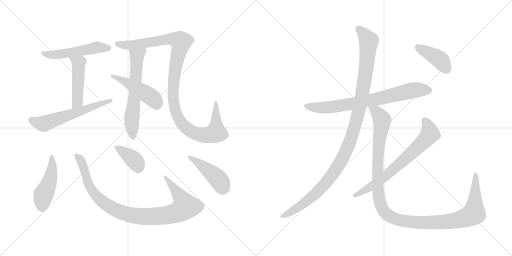
t = 0.00 s
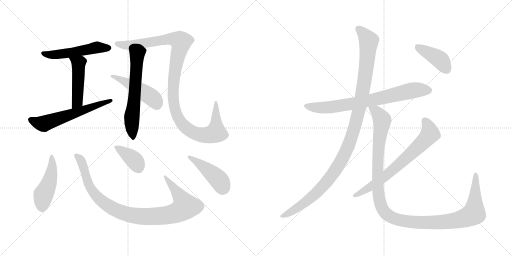
t = 2.42 s
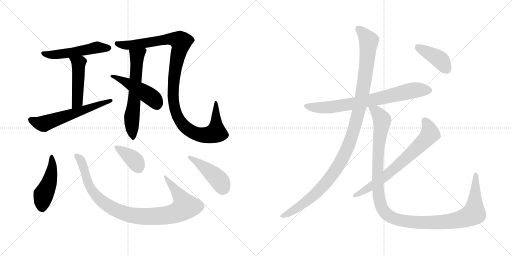
t = 4.85 s
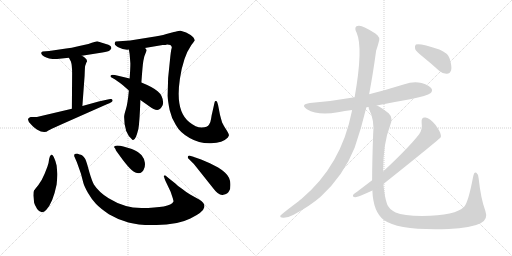
t = 7.27 s
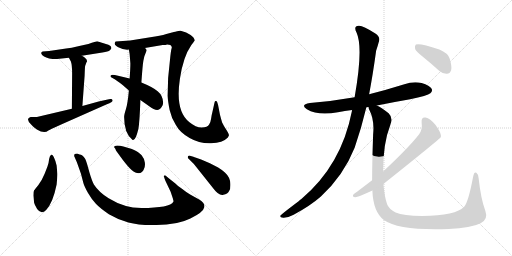
t = 9.69 s
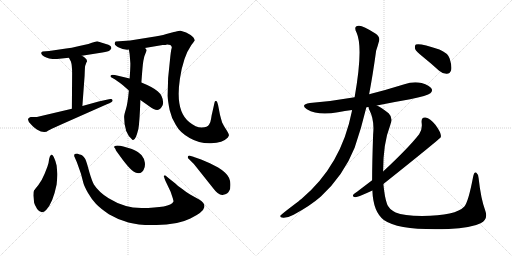
t = 12.11 s

The animated SVG that drew these frames (rendered in a browser with its animation timeline set to each time). Animation: 15 CSS @keyframes rules; one cycle of 12.11 s.

<svg version="1.1" viewBox="0 0 2048 1024" xmlns="http://www.w3.org/2000/svg">
  <g stroke="lightgray" stroke-dasharray="1,1" stroke-width="1" transform="scale(4, 4)">
    <line x1="0" y1="0" x2="256" y2="256"></line>
    <line x1="256" y1="0" x2="0" y2="256"></line>
    <line x1="128" y1="0" x2="128" y2="256"></line>
    <line x1="0" y1="128" x2="256" y2="128"></line>
    <line x1="256" y1="0" x2="512" y2="256"></line>
    <line x1="512" y1="0" x2="256" y2="256"></line>
    <line x1="384" y1="0" x2="384" y2="256"></line>
    <line x1="256" y1="128" x2="512" y2="128"></line>
  </g>
<g transform="scale(1, -1) translate(0, -850)">
   <style type="text/css">
    @keyframes keyframes0 {
      from {
       stroke: black;
       stroke-dashoffset: 517;
       stroke-width: 128;
       }
       63% {
       animation-timing-function: step-end;
       stroke: black;
       stroke-dashoffset: 0;
       stroke-width: 128;
       }
       to {
       stroke: black;
       stroke-width: 1024;
       }
       }
       #make-me-a-hanzi-animation-0 {
         animation: keyframes0 0.670736s both;
         animation-delay: 0.000000s;
         animation-timing-function: linear;
       }
    @keyframes keyframes1 {
      from {
       stroke: black;
       stroke-dashoffset: 473;
       stroke-width: 128;
       }
       61% {
       animation-timing-function: step-end;
       stroke: black;
       stroke-dashoffset: 0;
       stroke-width: 128;
       }
       to {
       stroke: black;
       stroke-width: 1024;
       }
       }
       #make-me-a-hanzi-animation-1 {
         animation: keyframes1 0.634928s both;
         animation-delay: 0.670736s;
         animation-timing-function: linear;
       }
    @keyframes keyframes2 {
      from {
       stroke: black;
       stroke-dashoffset: 590;
       stroke-width: 128;
       }
       66% {
       animation-timing-function: step-end;
       stroke: black;
       stroke-dashoffset: 0;
       stroke-width: 128;
       }
       to {
       stroke: black;
       stroke-width: 1024;
       }
       }
       #make-me-a-hanzi-animation-2 {
         animation: keyframes2 0.730143s both;
         animation-delay: 1.305664s;
         animation-timing-function: linear;
       }
    @keyframes keyframes3 {
      from {
       stroke: black;
       stroke-dashoffset: 621;
       stroke-width: 128;
       }
       67% {
       animation-timing-function: step-end;
       stroke: black;
       stroke-dashoffset: 0;
       stroke-width: 128;
       }
       to {
       stroke: black;
       stroke-width: 1024;
       }
       }
       #make-me-a-hanzi-animation-3 {
         animation: keyframes3 0.755371s both;
         animation-delay: 2.035807s;
         animation-timing-function: linear;
       }
    @keyframes keyframes4 {
      from {
       stroke: black;
       stroke-dashoffset: 1121;
       stroke-width: 128;
       }
       78% {
       animation-timing-function: step-end;
       stroke: black;
       stroke-dashoffset: 0;
       stroke-width: 128;
       }
       to {
       stroke: black;
       stroke-width: 1024;
       }
       }
       #make-me-a-hanzi-animation-4 {
         animation: keyframes4 1.162272s both;
         animation-delay: 2.791178s;
         animation-timing-function: linear;
       }
    @keyframes keyframes5 {
      from {
       stroke: black;
       stroke-dashoffset: 471;
       stroke-width: 128;
       }
       61% {
       animation-timing-function: step-end;
       stroke: black;
       stroke-dashoffset: 0;
       stroke-width: 128;
       }
       to {
       stroke: black;
       stroke-width: 1024;
       }
       }
       #make-me-a-hanzi-animation-5 {
         animation: keyframes5 0.633301s both;
         animation-delay: 3.953450s;
         animation-timing-function: linear;
       }
    @keyframes keyframes6 {
      from {
       stroke: black;
       stroke-dashoffset: 468;
       stroke-width: 128;
       }
       60% {
       animation-timing-function: step-end;
       stroke: black;
       stroke-dashoffset: 0;
       stroke-width: 128;
       }
       to {
       stroke: black;
       stroke-width: 1024;
       }
       }
       #make-me-a-hanzi-animation-6 {
         animation: keyframes6 0.630859s both;
         animation-delay: 4.586751s;
         animation-timing-function: linear;
       }
    @keyframes keyframes7 {
      from {
       stroke: black;
       stroke-dashoffset: 974;
       stroke-width: 128;
       }
       76% {
       animation-timing-function: step-end;
       stroke: black;
       stroke-dashoffset: 0;
       stroke-width: 128;
       }
       to {
       stroke: black;
       stroke-width: 1024;
       }
       }
       #make-me-a-hanzi-animation-7 {
         animation: keyframes7 1.042643s both;
         animation-delay: 5.217610s;
         animation-timing-function: linear;
       }
    @keyframes keyframes8 {
      from {
       stroke: black;
       stroke-dashoffset: 378;
       stroke-width: 128;
       }
       55% {
       animation-timing-function: step-end;
       stroke: black;
       stroke-dashoffset: 0;
       stroke-width: 128;
       }
       to {
       stroke: black;
       stroke-width: 1024;
       }
       }
       #make-me-a-hanzi-animation-8 {
         animation: keyframes8 0.557617s both;
         animation-delay: 6.260253s;
         animation-timing-function: linear;
       }
    @keyframes keyframes9 {
      from {
       stroke: black;
       stroke-dashoffset: 437;
       stroke-width: 128;
       }
       59% {
       animation-timing-function: step-end;
       stroke: black;
       stroke-dashoffset: 0;
       stroke-width: 128;
       }
       to {
       stroke: black;
       stroke-width: 1024;
       }
       }
       #make-me-a-hanzi-animation-9 {
         animation: keyframes9 0.605632s both;
         animation-delay: 6.817870s;
         animation-timing-function: linear;
       }
    @keyframes keyframes10 {
      from {
       stroke: black;
       stroke-dashoffset: 748;
       stroke-width: 128;
       }
       71% {
       animation-timing-function: step-end;
       stroke: black;
       stroke-dashoffset: 0;
       stroke-width: 128;
       }
       to {
       stroke: black;
       stroke-width: 1024;
       }
       }
       #make-me-a-hanzi-animation-10 {
         animation: keyframes10 0.858724s both;
         animation-delay: 7.423502s;
         animation-timing-function: linear;
       }
    @keyframes keyframes11 {
      from {
       stroke: black;
       stroke-dashoffset: 1143;
       stroke-width: 128;
       }
       79% {
       animation-timing-function: step-end;
       stroke: black;
       stroke-dashoffset: 0;
       stroke-width: 128;
       }
       to {
       stroke: black;
       stroke-width: 1024;
       }
       }
       #make-me-a-hanzi-animation-11 {
         animation: keyframes11 1.180176s both;
         animation-delay: 8.282226s;
         animation-timing-function: linear;
       }
    @keyframes keyframes12 {
      from {
       stroke: black;
       stroke-dashoffset: 1223;
       stroke-width: 128;
       }
       80% {
       animation-timing-function: step-end;
       stroke: black;
       stroke-dashoffset: 0;
       stroke-width: 128;
       }
       to {
       stroke: black;
       stroke-width: 1024;
       }
       }
       #make-me-a-hanzi-animation-12 {
         animation: keyframes12 1.245280s both;
         animation-delay: 9.462402s;
         animation-timing-function: linear;
       }
    @keyframes keyframes13 {
      from {
       stroke: black;
       stroke-dashoffset: 701;
       stroke-width: 128;
       }
       70% {
       animation-timing-function: step-end;
       stroke: black;
       stroke-dashoffset: 0;
       stroke-width: 128;
       }
       to {
       stroke: black;
       stroke-width: 1024;
       }
       }
       #make-me-a-hanzi-animation-13 {
         animation: keyframes13 0.820475s both;
         animation-delay: 10.707682s;
         animation-timing-function: linear;
       }
    @keyframes keyframes14 {
      from {
       stroke: black;
       stroke-dashoffset: 409;
       stroke-width: 128;
       }
       57% {
       animation-timing-function: step-end;
       stroke: black;
       stroke-dashoffset: 0;
       stroke-width: 128;
       }
       to {
       stroke: black;
       stroke-width: 1024;
       }
       }
       #make-me-a-hanzi-animation-14 {
         animation: keyframes14 0.582845s both;
         animation-delay: 11.528157s;
         animation-timing-function: linear;
       }
</style>
<path d="M 327.5 627.0 L 409.5 640.0 Q 433.5 643.0 439.5 649.0 Q 445.5 655.0 445.5 658.0 L 443.5 664.0 Q 442.5 666.0 433.5 671.0 L 388.5 685.0 Q 384.5 685.0 353.5 674.0 L 312.5 665.0 Q 285.5 658.0 264.5 656.0 L 196.5 646.0 L 170.5 644.0 Q 159.5 640.0 169.5 629.0 Q 180.5 618.0 210.5 614.0 Q 233.5 614.0 237.5 615.0 L 275.5 619.0 L 327.5 627.0 Z" fill="lightgray"></path> 
<path d="M 275.5 619.0 L 283.5 604.0 Q 288.5 590.0 288.5 556.0 L 287.5 415.0 C 287.5 385.0 327.5 396.0 329.5 426.0 L 338.5 548.0 Q 339.5 582.0 340.5 586.0 L 345.5 600.0 Q 349.5 605.0 347.5 607.0 Q 348.5 615.0 327.5 627.0 C 301.5 643.0 261.5 645.0 275.5 619.0 Z" fill="lightgray"></path> 
<path d="M 287.5 415.0 L 147.5 382.0 L 122.5 382.0 Q 100.5 375.0 124.5 352.0 Q 135.5 339.0 147.5 332.0 Q 177.5 314.0 193.5 328.0 Q 196.5 330.0 242.5 351.0 L 427.5 433.0 Q 438.5 437.0 446.5 442.0 Q 452.5 447.0 449.5 450.0 Q 449.5 455.0 441.5 454.0 Q 434.5 453.0 394.5 444.0 L 329.5 426.0 L 287.5 415.0 Z" fill="lightgray"></path> 
<path d="M 518.5 634.0 L 521.5 596.0 Q 521.5 575.0 518.5 536.0 L 515.5 488.0 Q 510.5 434.0 503.5 413.0 Q 496.5 391.0 496.5 382.0 Q 496.5 318.0 528.5 292.0 Q 540.5 280.0 553.5 334.0 Q 558.5 362.0 561.5 450.0 L 565.5 520.0 Q 570.5 591.0 573.5 607.0 L 577.5 625.0 L 586.5 648.0 L 584.5 654.0 L 579.5 658.0 C 562.5 683.0 510.5 682.0 515.5 652.0 L 518.5 634.0 Z" fill="lightgray"></path> 
<path d="M 579.5 658.0 L 650.5 670.0 Q 664.5 670.0 668.5 672.0 Q 675.5 672.0 681.5 670.0 Q 689.5 662.0 686.5 657.0 Q 684.5 652.0 681.5 626.0 L 672.5 538.0 L 670.5 467.0 Q 671.5 445.0 678.5 410.0 Q 686.5 375.0 703.5 350.0 Q 719.5 320.0 758.5 298.0 Q 798.5 275.0 844.5 277.0 Q 890.5 278.0 911.5 300.0 L 915.5 308.0 Q 917.5 312.0 906.5 329.0 Q 895.5 345.0 888.5 360.0 Q 880.5 387.0 878.5 398.0 L 872.5 429.0 Q 868.5 446.0 864.5 446.0 L 861.5 446.0 Q 858.5 445.0 857.5 437.0 L 848.5 397.0 Q 846.5 391.0 844.5 376.0 Q 842.5 361.0 836.5 352.0 Q 830.5 340.0 806.5 340.0 Q 783.5 340.0 756.5 362.0 Q 700.5 406.0 719.5 534.0 Q 732.5 623.0 765.5 670.0 Q 775.5 682.0 776.5 685.0 L 778.5 687.0 Q 778.5 699.0 762.5 710.0 L 744.5 720.0 L 722.5 727.0 Q 717.5 728.0 708.5 725.0 Q 700.5 722.0 695.5 722.0 L 665.5 714.0 Q 641.5 706.0 601.5 701.0 L 520.5 688.0 L 462.5 684.0 Q 449.5 671.0 480.5 658.0 L 490.5 654.0 L 508.5 651.0 L 515.5 652.0 L 579.5 658.0 Z" fill="lightgray"></path> 
<path d="M 518.5 536.0 L 459.5 550.0 Q 456.5 551.0 450.5 551.0 Q 444.5 551.0 444.5 549.0 L 441.5 546.0 Q 441.5 542.0 453.5 536.0 Q 465.5 529.0 490.5 510.0 L 515.5 488.0 L 561.5 450.0 L 595.5 426.0 Q 625.5 403.0 637.5 413.0 Q 641.5 414.0 646.5 422.0 Q 652.5 429.0 652.5 440.0 Q 651.5 468.0 630.5 485.0 Q 612.5 501.0 565.5 520.0 L 518.5 536.0 Z" fill="lightgray"></path> 
<path d="M 229.5 154.0 L 226.5 188.0 Q 215.5 232.0 205.5 232.0 Q 198.5 227.0 196.5 214.0 Q 195.5 200.0 189.5 183.0 L 178.5 155.0 Q 167.5 128.0 153.5 110.0 Q 139.5 92.0 136.5 89.0 Q 133.5 85.0 133.5 68.0 L 136.5 39.0 Q 138.5 30.0 148.5 14.0 Q 165.5 -10.0 184.5 10.0 Q 211.5 38.0 226.5 112.0 Q 229.5 144.0 229.5 154.0 Z" fill="lightgray"></path> 
<path d="M 655.5 146.0 Q 654.5 145.0 661.5 127.0 L 682.5 83.0 L 691.5 56.0 Q 694.5 46.0 693.5 43.0 Q 680.5 18.0 565.5 18.0 Q 497.5 18.0 434.5 57.0 Q 396.5 80.0 375.5 112.0 Q 367.5 127.0 357.5 161.0 L 349.5 190.0 Q 344.5 207.0 341.5 213.0 Q 339.5 218.0 333.5 224.0 Q 327.5 230.0 323.5 231.0 Q 320.5 231.0 308.5 236.0 L 298.5 234.0 Q 296.5 229.0 296.5 226.0 L 307.5 201.0 L 323.5 156.0 L 333.5 118.0 Q 337.5 104.0 351.5 79.0 Q 366.5 53.0 383.5 35.0 Q 400.5 17.0 435.5 -7.0 Q 470.5 -28.0 513.5 -40.0 Q 557.5 -52.0 626.5 -50.0 Q 709.5 -50.0 761.5 -24.0 Q 813.5 1.0 817.5 22.0 Q 819.5 32.0 812.5 39.0 Q 806.5 46.0 796.5 52.0 L 760.5 72.0 Q 742.5 83.0 726.5 96.0 Q 710.5 106.0 701.5 116.0 L 672.5 139.0 Q 662.5 149.0 659.5 149.0 Q 656.5 146.0 655.5 146.0 Z" fill="lightgray"></path> 
<path d="M 456.5 261.0 Q 461.5 256.0 462.5 252.0 Q 463.5 248.0 464.5 247.0 L 491.5 210.0 Q 514.5 180.0 526.5 170.0 Q 552.5 149.0 567.5 162.0 Q 573.5 167.0 574.5 171.0 Q 581.5 182.0 579.5 199.0 Q 577.5 216.0 566.5 229.0 Q 555.5 242.0 527.5 254.0 L 493.5 264.0 Q 480.5 268.0 468.5 268.0 Q 456.5 268.0 456.5 261.0 Z" fill="lightgray"></path> 
<path d="M 804.5 212.0 L 781.5 220.0 Q 777.5 222.0 757.5 228.0 Q 749.5 228.0 751.5 218.0 L 775.5 194.0 L 853.5 96.0 Q 875.5 66.0 893.5 71.0 Q 910.5 73.0 917.5 88.0 Q 921.5 93.0 921.5 108.0 Q 923.5 139.0 899.5 160.0 Q 890.5 169.0 872.5 180.0 L 839.5 197.0 L 804.5 212.0 Z" fill="lightgray"></path> 
<path d="M 1507.5 428.0 Q 1570.5 441.0 1640.5 453.0 Q 1710.5 468.0 1721.5 477.0 Q 1731.5 486.0 1726.5 495.0 Q 1719.5 508.0 1686.5 518.0 Q 1652.5 525.0 1617.5 513.0 Q 1547.5 491.0 1476.5 473.0 L 1418.5 461.0 Q 1334.5 446.0 1239.5 438.0 Q 1199.5 432.0 1227.5 413.0 Q 1272.5 386.0 1351.5 401.0 Q 1378.5 407.0 1408.5 410.0 L 1465.5 421.0 Q 1469.5 422.0 1474.5 422.0 L 1507.5 428.0 Z" fill="lightgray"></path> 
<path d="M 1476.5 473.0 Q 1491.5 552.0 1504.5 647.0 Q 1511.5 668.0 1514.5 680.0 Q 1523.5 702.0 1501.5 716.0 Q 1450.5 749.0 1434.5 747.0 Q 1412.5 746.0 1426.5 719.0 Q 1453.5 659.0 1418.5 461.0 L 1408.5 410.0 Q 1407.5 409.0 1407.5 405.0 Q 1365.5 189.0 1205.5 54.0 Q 1199.5 51.0 1194.5 45.0 Q 1122.5 -9.0 1121.5 -13.0 Q 1118.5 -20.0 1132.5 -21.0 Q 1150.5 -22.0 1174.5 -9.0 Q 1241.5 27.0 1283.5 64.0 Q 1374.5 148.0 1418.5 259.0 Q 1445.5 337.0 1465.5 421.0 L 1476.5 473.0 Z" fill="lightgray"></path> 
<path d="M 1489.5 88.0 Q 1492.5 3.0 1535.5 -30.0 Q 1595.5 -73.0 1794.5 -66.0 Q 1885.5 -62.0 1922.5 -43.0 Q 1953.5 -27.0 1941.5 6.0 Q 1923.5 54.0 1914.5 137.0 Q 1913.5 153.0 1905.5 159.0 Q 1896.5 165.0 1892.5 143.0 Q 1873.5 43.0 1857.5 24.0 Q 1823.5 -13.0 1688.5 -14.0 Q 1613.5 -13.0 1582.5 0.0 Q 1554.5 15.0 1548.5 33.0 Q 1538.5 60.0 1533.5 114.0 L 1532.5 164.0 Q 1532.5 278.0 1560.5 348.0 Q 1573.5 379.0 1554.5 397.0 Q 1526.5 419.0 1507.5 428.0 C 1481.5 443.0 1464.5 450.0 1474.5 422.0 Q 1473.5 418.0 1477.5 410.0 Q 1498.5 370.0 1492.5 312.0 Q 1488.5 200.0 1488.5 129.0 L 1489.5 88.0 Z" fill="lightgray"></path> 
<path d="M 1488.5 129.0 L 1429.5 84.0 Q 1417.5 77.0 1413.5 72.0 Q 1407.5 62.0 1421.5 61.0 Q 1431.5 61.0 1489.5 88.0 L 1533.5 114.0 Q 1759.5 294.0 1763.5 302.0 L 1763.5 309.0 Q 1762.5 322.0 1741.5 351.0 Q 1720.5 376.0 1702.5 380.0 Q 1684.5 383.0 1686.5 360.0 Q 1690.5 332.0 1676.5 313.0 Q 1634.5 259.0 1532.5 164.0 L 1488.5 129.0 Z" fill="lightgray"></path> 
<path d="M 1692.5 622.0 Q 1723.5 597.0 1756.5 567.0 Q 1771.5 554.0 1787.5 555.0 Q 1799.5 555.0 1804.5 569.0 Q 1808.5 585.0 1798.5 616.0 Q 1791.5 638.0 1757.5 652.0 Q 1678.5 679.0 1663.5 672.0 Q 1657.5 668.0 1660.5 654.0 Q 1664.5 644.0 1692.5 622.0 Z" fill="lightgray"></path> 
      <clipPath id="make-me-a-hanzi-clip-0">
      <path d="M 327.5 627.0 L 409.5 640.0 Q 433.5 643.0 439.5 649.0 Q 445.5 655.0 445.5 658.0 L 443.5 664.0 Q 442.5 666.0 433.5 671.0 L 388.5 685.0 Q 384.5 685.0 353.5 674.0 L 312.5 665.0 Q 285.5 658.0 264.5 656.0 L 196.5 646.0 L 170.5 644.0 Q 159.5 640.0 169.5 629.0 Q 180.5 618.0 210.5 614.0 Q 233.5 614.0 237.5 615.0 L 275.5 619.0 L 327.5 627.0 Z" fill="lightgray"></path>
      </clipPath>
      <path clip-path="url(#make-me-a-hanzi-clip-0)" d="M 177.5 636.0 L 219.5 631.0 L 389.5 661.0 L 435.5 658.0 " fill="none" id="make-me-a-hanzi-animation-0" stroke-dasharray="389 778" stroke-linecap="round"></path>

      <clipPath id="make-me-a-hanzi-clip-1">
      <path d="M 275.5 619.0 L 283.5 604.0 Q 288.5 590.0 288.5 556.0 L 287.5 415.0 C 287.5 385.0 327.5 396.0 329.5 426.0 L 338.5 548.0 Q 339.5 582.0 340.5 586.0 L 345.5 600.0 Q 349.5 605.0 347.5 607.0 Q 348.5 615.0 327.5 627.0 C 301.5 643.0 261.5 645.0 275.5 619.0 Z" fill="lightgray"></path>
      </clipPath>
      <path clip-path="url(#make-me-a-hanzi-clip-1)" d="M 282.5 618.0 L 311.5 599.0 L 314.5 575.0 L 309.5 443.0 L 292.5 423.0 " fill="none" id="make-me-a-hanzi-animation-1" stroke-dasharray="345 690" stroke-linecap="round"></path>

      <clipPath id="make-me-a-hanzi-clip-2">
      <path d="M 287.5 415.0 L 147.5 382.0 L 122.5 382.0 Q 100.5 375.0 124.5 352.0 Q 135.5 339.0 147.5 332.0 Q 177.5 314.0 193.5 328.0 Q 196.5 330.0 242.5 351.0 L 427.5 433.0 Q 438.5 437.0 446.5 442.0 Q 452.5 447.0 449.5 450.0 Q 449.5 455.0 441.5 454.0 Q 434.5 453.0 394.5 444.0 L 329.5 426.0 L 287.5 415.0 Z" fill="lightgray"></path>
      </clipPath>
      <path clip-path="url(#make-me-a-hanzi-clip-2)" d="M 126.5 367.0 L 174.5 355.0 L 443.5 448.0 " fill="none" id="make-me-a-hanzi-animation-2" stroke-dasharray="462 924" stroke-linecap="round"></path>

      <clipPath id="make-me-a-hanzi-clip-3">
      <path d="M 518.5 634.0 L 521.5 596.0 Q 521.5 575.0 518.5 536.0 L 515.5 488.0 Q 510.5 434.0 503.5 413.0 Q 496.5 391.0 496.5 382.0 Q 496.5 318.0 528.5 292.0 Q 540.5 280.0 553.5 334.0 Q 558.5 362.0 561.5 450.0 L 565.5 520.0 Q 570.5 591.0 573.5 607.0 L 577.5 625.0 L 586.5 648.0 L 584.5 654.0 L 579.5 658.0 C 562.5 683.0 510.5 682.0 515.5 652.0 L 518.5 634.0 Z" fill="lightgray"></path>
      </clipPath>
      <path clip-path="url(#make-me-a-hanzi-clip-3)" d="M 575.5 648.0 L 548.5 626.0 L 540.5 486.0 L 526.5 373.0 L 533.5 297.0 " fill="none" id="make-me-a-hanzi-animation-3" stroke-dasharray="493 986" stroke-linecap="round"></path>

      <clipPath id="make-me-a-hanzi-clip-4">
      <path d="M 579.5 658.0 L 650.5 670.0 Q 664.5 670.0 668.5 672.0 Q 675.5 672.0 681.5 670.0 Q 689.5 662.0 686.5 657.0 Q 684.5 652.0 681.5 626.0 L 672.5 538.0 L 670.5 467.0 Q 671.5 445.0 678.5 410.0 Q 686.5 375.0 703.5 350.0 Q 719.5 320.0 758.5 298.0 Q 798.5 275.0 844.5 277.0 Q 890.5 278.0 911.5 300.0 L 915.5 308.0 Q 917.5 312.0 906.5 329.0 Q 895.5 345.0 888.5 360.0 Q 880.5 387.0 878.5 398.0 L 872.5 429.0 Q 868.5 446.0 864.5 446.0 L 861.5 446.0 Q 858.5 445.0 857.5 437.0 L 848.5 397.0 Q 846.5 391.0 844.5 376.0 Q 842.5 361.0 836.5 352.0 Q 830.5 340.0 806.5 340.0 Q 783.5 340.0 756.5 362.0 Q 700.5 406.0 719.5 534.0 Q 732.5 623.0 765.5 670.0 Q 775.5 682.0 776.5 685.0 L 778.5 687.0 Q 778.5 699.0 762.5 710.0 L 744.5 720.0 L 722.5 727.0 Q 717.5 728.0 708.5 725.0 Q 700.5 722.0 695.5 722.0 L 665.5 714.0 Q 641.5 706.0 601.5 701.0 L 520.5 688.0 L 462.5 684.0 Q 449.5 671.0 480.5 658.0 L 490.5 654.0 L 508.5 651.0 L 515.5 652.0 L 579.5 658.0 Z" fill="lightgray"></path>
      </clipPath>
      <path clip-path="url(#make-me-a-hanzi-clip-4)" d="M 470.5 676.0 L 474.5 671.0 L 533.5 671.0 L 678.5 694.0 L 709.5 690.0 L 722.5 682.0 L 696.5 543.0 L 693.5 451.0 L 709.5 386.0 L 719.5 367.0 L 752.5 332.0 L 801.5 311.0 L 838.5 311.0 L 863.5 322.0 L 863.5 441.0 " fill="none" id="make-me-a-hanzi-animation-4" stroke-dasharray="993 1986" stroke-linecap="round"></path>

      <clipPath id="make-me-a-hanzi-clip-5">
      <path d="M 518.5 536.0 L 459.5 550.0 Q 456.5 551.0 450.5 551.0 Q 444.5 551.0 444.5 549.0 L 441.5 546.0 Q 441.5 542.0 453.5 536.0 Q 465.5 529.0 490.5 510.0 L 515.5 488.0 L 561.5 450.0 L 595.5 426.0 Q 625.5 403.0 637.5 413.0 Q 641.5 414.0 646.5 422.0 Q 652.5 429.0 652.5 440.0 Q 651.5 468.0 630.5 485.0 Q 612.5 501.0 565.5 520.0 L 518.5 536.0 Z" fill="lightgray"></path>
      </clipPath>
      <path clip-path="url(#make-me-a-hanzi-clip-5)" d="M 448.5 542.0 L 465.5 541.0 L 589.5 472.0 L 615.5 453.0 L 626.5 432.0 " fill="none" id="make-me-a-hanzi-animation-5" stroke-dasharray="343 686" stroke-linecap="round"></path>

      <clipPath id="make-me-a-hanzi-clip-6">
      <path d="M 229.5 154.0 L 226.5 188.0 Q 215.5 232.0 205.5 232.0 Q 198.5 227.0 196.5 214.0 Q 195.5 200.0 189.5 183.0 L 178.5 155.0 Q 167.5 128.0 153.5 110.0 Q 139.5 92.0 136.5 89.0 Q 133.5 85.0 133.5 68.0 L 136.5 39.0 Q 138.5 30.0 148.5 14.0 Q 165.5 -10.0 184.5 10.0 Q 211.5 38.0 226.5 112.0 Q 229.5 144.0 229.5 154.0 Z" fill="lightgray"></path>
      </clipPath>
      <path clip-path="url(#make-me-a-hanzi-clip-6)" d="M 205.5 226.0 L 210.5 194.0 L 205.5 158.0 L 192.5 108.0 L 173.5 71.0 L 168.5 21.0 " fill="none" id="make-me-a-hanzi-animation-6" stroke-dasharray="340 680" stroke-linecap="round"></path>

      <clipPath id="make-me-a-hanzi-clip-7">
      <path d="M 655.5 146.0 Q 654.5 145.0 661.5 127.0 L 682.5 83.0 L 691.5 56.0 Q 694.5 46.0 693.5 43.0 Q 680.5 18.0 565.5 18.0 Q 497.5 18.0 434.5 57.0 Q 396.5 80.0 375.5 112.0 Q 367.5 127.0 357.5 161.0 L 349.5 190.0 Q 344.5 207.0 341.5 213.0 Q 339.5 218.0 333.5 224.0 Q 327.5 230.0 323.5 231.0 Q 320.5 231.0 308.5 236.0 L 298.5 234.0 Q 296.5 229.0 296.5 226.0 L 307.5 201.0 L 323.5 156.0 L 333.5 118.0 Q 337.5 104.0 351.5 79.0 Q 366.5 53.0 383.5 35.0 Q 400.5 17.0 435.5 -7.0 Q 470.5 -28.0 513.5 -40.0 Q 557.5 -52.0 626.5 -50.0 Q 709.5 -50.0 761.5 -24.0 Q 813.5 1.0 817.5 22.0 Q 819.5 32.0 812.5 39.0 Q 806.5 46.0 796.5 52.0 L 760.5 72.0 Q 742.5 83.0 726.5 96.0 Q 710.5 106.0 701.5 116.0 L 672.5 139.0 Q 662.5 149.0 659.5 149.0 Q 656.5 146.0 655.5 146.0 Z" fill="lightgray"></path>
      </clipPath>
      <path clip-path="url(#make-me-a-hanzi-clip-7)" d="M 304.5 228.0 L 323.5 209.0 L 356.5 108.0 L 396.5 55.0 L 466.5 8.0 L 515.5 -9.0 L 587.5 -16.0 L 651.5 -14.0 L 694.5 -5.0 L 735.5 17.0 L 741.5 24.0 L 733.5 43.0 L 659.5 144.0 " fill="none" id="make-me-a-hanzi-animation-7" stroke-dasharray="846 1692" stroke-linecap="round"></path>

      <clipPath id="make-me-a-hanzi-clip-8">
      <path d="M 456.5 261.0 Q 461.5 256.0 462.5 252.0 Q 463.5 248.0 464.5 247.0 L 491.5 210.0 Q 514.5 180.0 526.5 170.0 Q 552.5 149.0 567.5 162.0 Q 573.5 167.0 574.5 171.0 Q 581.5 182.0 579.5 199.0 Q 577.5 216.0 566.5 229.0 Q 555.5 242.0 527.5 254.0 L 493.5 264.0 Q 480.5 268.0 468.5 268.0 Q 456.5 268.0 456.5 261.0 Z" fill="lightgray"></path>
      </clipPath>
      <path clip-path="url(#make-me-a-hanzi-clip-8)" d="M 465.5 260.0 L 538.5 208.0 L 553.5 179.0 " fill="none" id="make-me-a-hanzi-animation-8" stroke-dasharray="250 500" stroke-linecap="round"></path>

      <clipPath id="make-me-a-hanzi-clip-9">
      <path d="M 804.5 212.0 L 781.5 220.0 Q 777.5 222.0 757.5 228.0 Q 749.5 228.0 751.5 218.0 L 775.5 194.0 L 853.5 96.0 Q 875.5 66.0 893.5 71.0 Q 910.5 73.0 917.5 88.0 Q 921.5 93.0 921.5 108.0 Q 923.5 139.0 899.5 160.0 Q 890.5 169.0 872.5 180.0 L 839.5 197.0 L 804.5 212.0 Z" fill="lightgray"></path>
      </clipPath>
      <path clip-path="url(#make-me-a-hanzi-clip-9)" d="M 760.5 219.0 L 858.5 147.0 L 883.5 120.0 L 888.5 98.0 " fill="none" id="make-me-a-hanzi-animation-9" stroke-dasharray="309 618" stroke-linecap="round"></path>

      <clipPath id="make-me-a-hanzi-clip-10">
      <path d="M 1507.5 428.0 Q 1570.5 441.0 1640.5 453.0 Q 1710.5 468.0 1721.5 477.0 Q 1731.5 486.0 1726.5 495.0 Q 1719.5 508.0 1686.5 518.0 Q 1652.5 525.0 1617.5 513.0 Q 1547.5 491.0 1476.5 473.0 L 1418.5 461.0 Q 1334.5 446.0 1239.5 438.0 Q 1199.5 432.0 1227.5 413.0 Q 1272.5 386.0 1351.5 401.0 Q 1378.5 407.0 1408.5 410.0 L 1465.5 421.0 Q 1469.5 422.0 1474.5 422.0 L 1507.5 428.0 Z" fill="lightgray"></path>
      </clipPath>
      <path clip-path="url(#make-me-a-hanzi-clip-10)" d="M 1230.5 427.0 L 1276.5 419.0 L 1338.5 423.0 L 1509.5 454.0 L 1654.5 489.0 L 1714.5 489.0 " fill="none" id="make-me-a-hanzi-animation-10" stroke-dasharray="620 1240" stroke-linecap="round"></path>

      <clipPath id="make-me-a-hanzi-clip-11">
      <path d="M 1476.5 473.0 Q 1491.5 552.0 1504.5 647.0 Q 1511.5 668.0 1514.5 680.0 Q 1523.5 702.0 1501.5 716.0 Q 1450.5 749.0 1434.5 747.0 Q 1412.5 746.0 1426.5 719.0 Q 1453.5 659.0 1418.5 461.0 L 1408.5 410.0 Q 1407.5 409.0 1407.5 405.0 Q 1365.5 189.0 1205.5 54.0 Q 1199.5 51.0 1194.5 45.0 Q 1122.5 -9.0 1121.5 -13.0 Q 1118.5 -20.0 1132.5 -21.0 Q 1150.5 -22.0 1174.5 -9.0 Q 1241.5 27.0 1283.5 64.0 Q 1374.5 148.0 1418.5 259.0 Q 1445.5 337.0 1465.5 421.0 L 1476.5 473.0 Z" fill="lightgray"></path>
      </clipPath>
      <path clip-path="url(#make-me-a-hanzi-clip-11)" d="M 1434.5 732.0 L 1475.5 686.0 L 1446.5 459.0 L 1396.5 274.0 L 1358.5 194.0 L 1295.5 109.0 L 1235.5 52.0 L 1161.5 0.0 L 1127.5 -16.0 " fill="none" id="make-me-a-hanzi-animation-11" stroke-dasharray="1015 2030" stroke-linecap="round"></path>

      <clipPath id="make-me-a-hanzi-clip-12">
      <path d="M 1489.5 88.0 Q 1492.5 3.0 1535.5 -30.0 Q 1595.5 -73.0 1794.5 -66.0 Q 1885.5 -62.0 1922.5 -43.0 Q 1953.5 -27.0 1941.5 6.0 Q 1923.5 54.0 1914.5 137.0 Q 1913.5 153.0 1905.5 159.0 Q 1896.5 165.0 1892.5 143.0 Q 1873.5 43.0 1857.5 24.0 Q 1823.5 -13.0 1688.5 -14.0 Q 1613.5 -13.0 1582.5 0.0 Q 1554.5 15.0 1548.5 33.0 Q 1538.5 60.0 1533.5 114.0 L 1532.5 164.0 Q 1532.5 278.0 1560.5 348.0 Q 1573.5 379.0 1554.5 397.0 Q 1526.5 419.0 1507.5 428.0 C 1481.5 443.0 1464.5 450.0 1474.5 422.0 Q 1473.5 418.0 1477.5 410.0 Q 1498.5 370.0 1492.5 312.0 Q 1488.5 200.0 1488.5 129.0 L 1489.5 88.0 Z" fill="lightgray"></path>
      </clipPath>
      <path clip-path="url(#make-me-a-hanzi-clip-12)" d="M 1481.5 417.0 L 1504.5 405.0 L 1528.5 366.0 L 1514.5 266.0 L 1510.5 109.0 L 1523.5 30.0 L 1552.5 -11.0 L 1606.5 -32.0 L 1719.5 -41.0 L 1821.5 -32.0 L 1876.5 -15.0 L 1895.5 -4.0 L 1902.5 150.0 " fill="none" id="make-me-a-hanzi-animation-12" stroke-dasharray="1095 2190" stroke-linecap="round"></path>

      <clipPath id="make-me-a-hanzi-clip-13">
      <path d="M 1488.5 129.0 L 1429.5 84.0 Q 1417.5 77.0 1413.5 72.0 Q 1407.5 62.0 1421.5 61.0 Q 1431.5 61.0 1489.5 88.0 L 1533.5 114.0 Q 1759.5 294.0 1763.5 302.0 L 1763.5 309.0 Q 1762.5 322.0 1741.5 351.0 Q 1720.5 376.0 1702.5 380.0 Q 1684.5 383.0 1686.5 360.0 Q 1690.5 332.0 1676.5 313.0 Q 1634.5 259.0 1532.5 164.0 L 1488.5 129.0 Z" fill="lightgray"></path>
      </clipPath>
      <path clip-path="url(#make-me-a-hanzi-clip-13)" d="M 1699.5 366.0 L 1719.5 324.0 L 1718.5 311.0 L 1704.5 294.0 L 1534.5 137.0 L 1473.5 95.0 L 1421.5 69.0 " fill="none" id="make-me-a-hanzi-animation-13" stroke-dasharray="573 1146" stroke-linecap="round"></path>

      <clipPath id="make-me-a-hanzi-clip-14">
      <path d="M 1692.5 622.0 Q 1723.5 597.0 1756.5 567.0 Q 1771.5 554.0 1787.5 555.0 Q 1799.5 555.0 1804.5 569.0 Q 1808.5 585.0 1798.5 616.0 Q 1791.5 638.0 1757.5 652.0 Q 1678.5 679.0 1663.5 672.0 Q 1657.5 668.0 1660.5 654.0 Q 1664.5 644.0 1692.5 622.0 Z" fill="lightgray"></path>
      </clipPath>
      <path clip-path="url(#make-me-a-hanzi-clip-14)" d="M 1668.5 665.0 L 1758.5 612.0 L 1787.5 573.0 " fill="none" id="make-me-a-hanzi-animation-14" stroke-dasharray="281 562" stroke-linecap="round"></path>

</g>
</svg>
